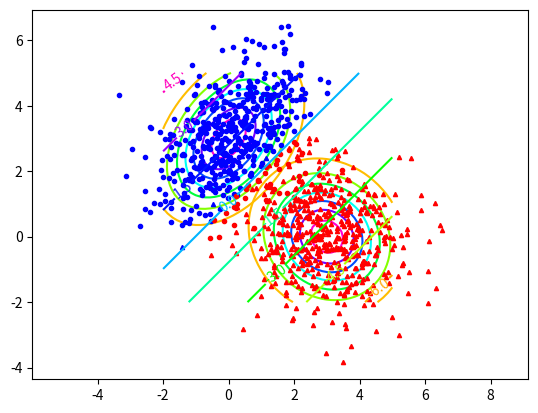
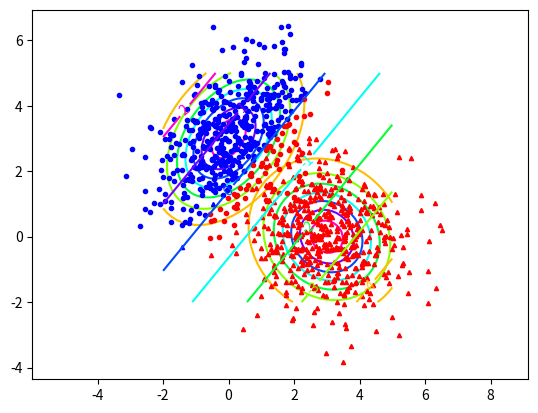
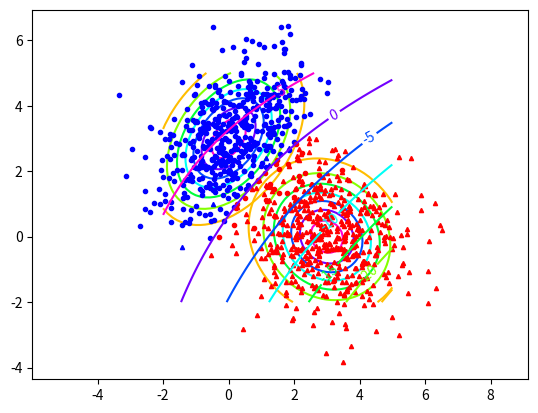

Generate these figures, in order, with matplotlib:
import numpy as np
import numpy.linalg as LA
import matplotlib
matplotlib.use('Agg')
import matplotlib.pyplot as plt

d=2; n=500
# mean
m1=np.array([0.,3.])[:,np.newaxis]
m2=np.array([3.,0.])[:,np.newaxis]
# variance
g_cov1=np.array([[1.3, 0.6],[0.6, 1.7]])
g_cov2=np.array([[1.4, -0.18],[-0.18, 1.4]])
# probability
p1=0.3
p2=1-p1
# data constellation
x1=np.random.multivariate_normal(m1.reshape(m1.shape[0]), g_cov1, n).T
x2=np.random.multivariate_normal(m2.reshape(m2.shape[0]), g_cov2, n).T


def gausscontour(c,m,xx,yy):
    xt=xx-m[0,0]
    yt=yy-m[1,0]
    ic=np.linalg.inv(c)
    p=1./(2.*np.pi*np.sqrt(np.linalg.det(c))) * \
        np.exp(-1./2.*(ic[0,0]*xt*xt+(ic[0,1]+ic[1,0])*xt*yt+ic[1,1]*yt*yt))
    return p

def recognition(x, mu, sigma, p):
    N = np.array(mu*np.ones(len(x.T)))
    return np.diag(-1./2.*(x-N).T.dot(LA.inv(sigma)).dot(x-N)) \
    +(-d/2.*np.log(2*np.pi)-1./2.*np.log(LA.norm(sigma, ord=1))+np.log(p))*np.ones(len(x.T))

def classification(cov1, cov2, name):
    w=m1-m2

    l1=(recognition(x1, m1, cov1, p1)-recognition(x1, m2, cov2, p2)>0)
    l2=(recognition(x2, m1, cov1, p1)-recognition(x2, m2, cov2, p2)>0)

    [xx,yy]=np.meshgrid(np.linspace(-2, 5), np.linspace(-2, 5))
    plt.figure()
    plt.axis('equal')
    contour1=gausscontour(g_cov1, m1, xx, yy)
    plt.contour(xx, yy, contour1, cmap='hsv')
    contour2=gausscontour(g_cov2, m2, xx, yy)
    plt.contour(xx, yy, contour2, cmap='hsv')
    # correct x1
    plt.plot(x1[0,np.where(l1)], x1[1,np.where(l1)], 'bo', ms=3)
    # wrong x1
    plt.plot(x1[0,np.where(~l1)], x1[1,np.where(~l1)], 'ro', ms=3)
    # correct x2
    plt.plot(x2[0,np.where(1-l2)], x2[1,np.where(1-l2)], 'r^', ms=3)
    # wrong x2
    plt.plot(x2[0,np.where(l2)], x2[1,np.where(l2)], 'b^', ms=3)
    xxyy=np.c_[np.reshape(xx,-1), np.reshape(yy,-1)].T
    pp = recognition(xxyy, m1, cov1, p1)-recognition(xxyy, m2, cov2, p2)
    pp=np.reshape(pp, xx.shape)
    cs=plt.contour(xx, yy, pp, cmap='hsv') # 識別線
    plt.clabel(cs)
    plt.savefig(name+'cov_diag.png')
    plt.show()

if __name__ == '__main__':
    # variance-covariance matrix
    cov1=np.var(np.hstack([x1,x2]))*np.eye(d)
    cov2=cov1
    classification(cov1, cov2, "1")
    cov1=np.cov(np.hstack([x1,x2]))
    cov2=cov1
    classification(cov1, cov2, "2")
    cov1=np.cov(x1)
    cov2=np.cov(x2)
    classification(cov1, cov2, "3")
